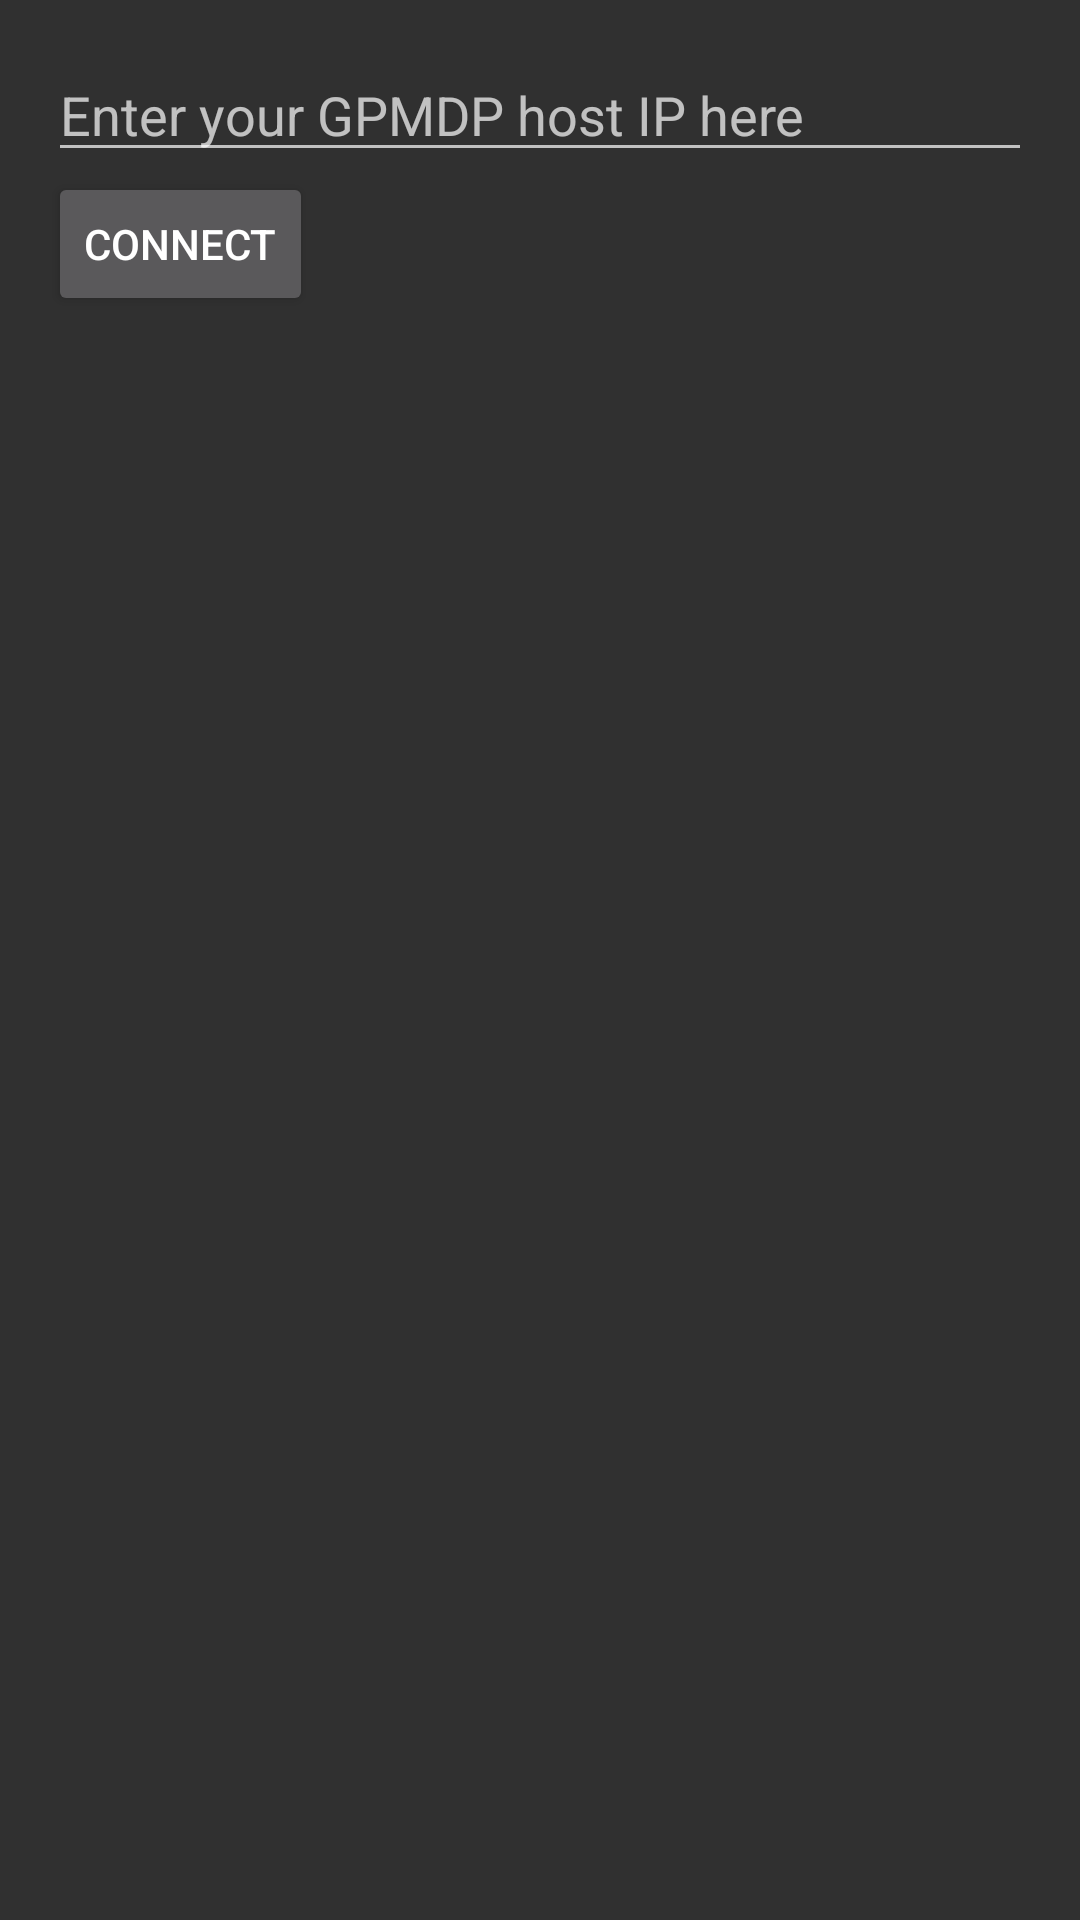

This screen was rendered from an Android layout file. Write that file and the resources it references.
<!-- AndroidManifest.xml: application theme AppTheme -->
<!-- res/layout/activity_connect.xml -->
<?xml version="1.0" encoding="utf-8"?>
<android.support.v7.widget.LinearLayoutCompat
    xmlns:android="http://schemas.android.com/apk/res/android"
    xmlns:tools="http://schemas.android.com/tools"
    android:layout_width="match_parent"
    android:layout_height="match_parent"
    android:orientation="vertical"
    android:paddingBottom="@dimen/activity_vertical_margin"
    android:paddingLeft="@dimen/activity_horizontal_margin"
    android:paddingRight="@dimen/activity_horizontal_margin"
    android:paddingTop="@dimen/activity_vertical_margin"
    tools:context="ai.victorl.gpmdpcontroller.ui.activities.ConnectActivity">

    <EditText
        android:id="@+id/controller_ip_edittext"
        android:layout_width="match_parent"
        android:layout_height="wrap_content"
        android:hint="@string/controller_ip_edittext_hint"/>

    <Button
        android:id="@+id/controller_connect_button"
        android:layout_width="wrap_content"
        android:layout_height="wrap_content"
        android:text="@string/controller_connect_button_text"/>

</android.support.v7.widget.LinearLayoutCompat>
<!-- resources referenced by this layout -->
<resources>
  <dimen name="activity_horizontal_margin">16dp</dimen>
  <dimen name="activity_vertical_margin">16dp</dimen>
  <string name="controller_connect_button_text">Connect</string>
  <string name="controller_ip_edittext_hint">Enter your GPMDP host IP here</string>
  <style name="AppTheme" parent="Theme.AppCompat.NoActionBar">
          
          <item name="colorPrimary">@color/rock</item>
          <item name="colorPrimaryDark">@color/slate</item>
          <item name="colorAccent">@color/pacifica</item>
          
          <item name="android:windowTranslucentStatus">true</item>
          <item name="android:windowActionBarOverlay">true</item>
      </style>
  <color name="rock">#547980</color>
  <color name="slate">#556270</color>
  <color name="pacifica">#4ECDC4</color>
</resources>
